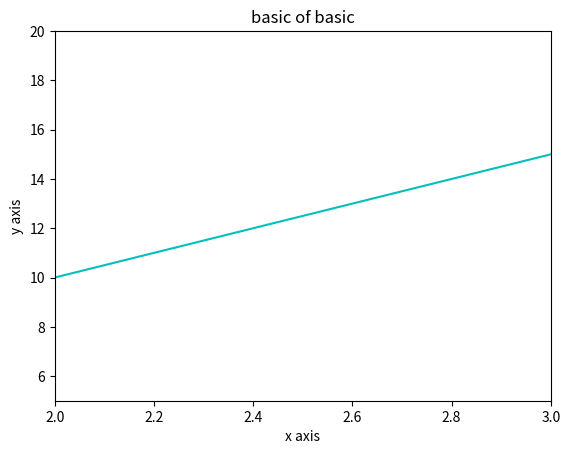

Write Python code to recreate this figure.
from matplotlib import pyplot as plt
import numpy as np

x=np.arange(1,10)
y=x*5

plt.plot(x,y,'c')
plt.xlabel('x axis')
plt.ylabel('y axis')
plt.title('basic of basic')
plt.xlim(2,3)
plt.ylim(5,20)
plt.show()
